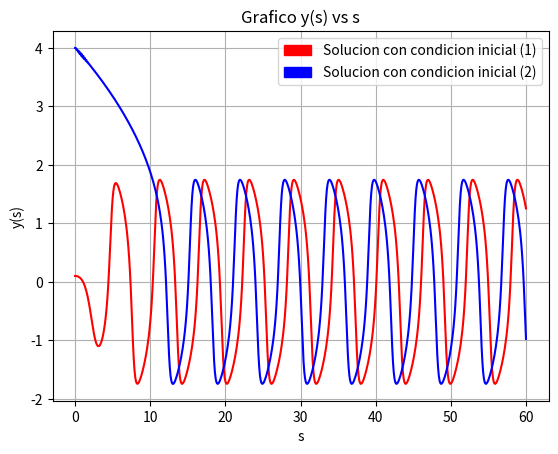
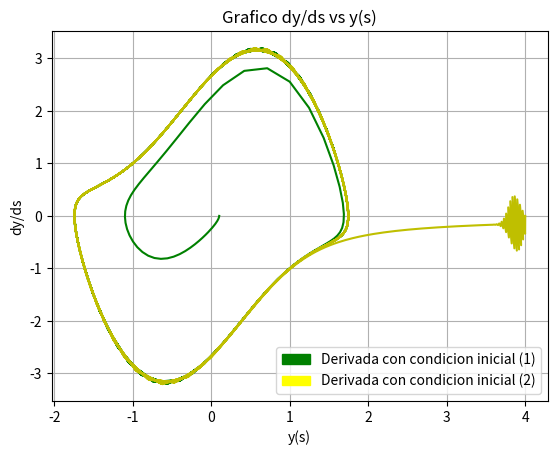
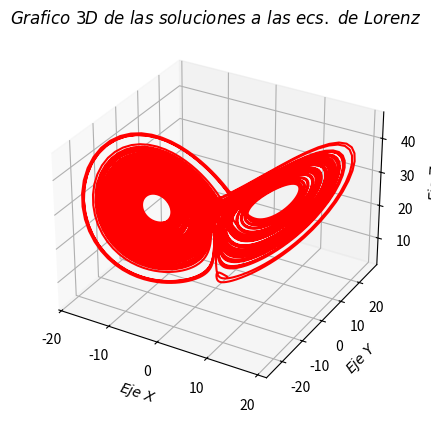

Generate these figures, in order, with matplotlib:

# coding: utf-8

# In[14]:

import numpy as np
import matplotlib.pyplot as plt
import matplotlib.patches as mpatches
from scipy.integrate import ode
from mpl_toolkits.mplot3d import Axes3D

#P1 Tarea 3

#edo a resolver d2x/dt2= -kx-u(x2-a2)dx/dt y con cambio de variable d2y/ds2=-y-u*(y2-1)dy/ds
def rk3(f,h,CT0,CI1,CI2): #metodo de runge-kutta orden 3 para edo orden 2 (ie dos edo's de orden 1)
    """
    -Esta funcion permite resolver una EDO de segundo orden
    -Recibe como argumento una funcion f, un paso de tiempo h, y condiciones iniciales para el tiempo (CT0), para la derivada de la solucion de la EDO (CT1) y para la solucion de la EDO (CT2)
    -Retorna el valor de la solucion a la EDO y su derivada en el tiempo CT0+h.
    """
    v0=CI1 #cond. inicial sobre derivada
    x0=CI2 #cond. inicial sobre posicion
    t0=CT0 #cond. inicial temporal
    k1=h*v0
    l1=h*f(x0,v0,t0)
    k2=h*(v0+l1/2.0)
    l2=h*f(x0+k1/2.0,v0+l1/2.0,t0+h/2.0)
    k3=h*(v0-l1+2.0*l2)
    l3=h*f(x0-k1+2.0*k2,v0-l1+2.0*l2,t0+h)
    xn=x0+(k1+4*k2+k3)/6.0
    vn=v0+(l1+4*l2+l3)/6.0
    return xn,vn #x_0+1,v_0+1=dx/dt_0+1
uast=1.808
#condiciones iniciales 1
v01=0
y01=0.1
#condiciones iniciales 2
v02=0
y02=4
h=0.1 #paso
y1=[y01] #solucion con condiciones iniciales 1
y2=[y02] #solucion con condiciones iniciales 2
v1=[v01] #dy/ds condiciones iniciales 1
v2=[v02] #dy/ds con condiciones iniciales 2
n=600 #aprox. 10 periodos (20 pi aprox. 60 => n*h=600*0.1=60)
for i in range(n):
    y01=(rk3(lambda y,v,t:-y-uast*(y**2-1)*v,h,0,v01,y01))[0] #con v=dy/ds 
    v01=(rk3(lambda y,v,t:-y-uast*(y**2-1)*v,h,0,v01,y01))[1]
    y1.append(y01)
    v1.append(v01)
for j in range(n):
    y02=(rk3(lambda y,v,t:-y-uast*(y**2-1)*v,h,0,v02,y02))[0]
    v02=(rk3(lambda y,v,t:-y-uast*(y**2-1)*v,h,0,v02,y02))[1]
    y2.append(y02)
    v2.append(v02)
s=np.linspace(0,n*h,num=n+1) #n+1 pq son n+1 valores debido a que la lista yi parte con el valor v0i
#grafico y vs s
fig1=plt.figure(1)
fig1.clf()
plt.title('Grafico y(s) vs s')
plt.xlabel('s')
plt.ylabel('y(s)')
plt.plot(s,y1,'r-')
plt.plot(s,y2,'b-')
red_patch = mpatches.Patch(color='red', label='Solucion con condicion inicial (1)')
blue_patch = mpatches.Patch(color='blue', label='Solucion con condicion inicial (2)')
plt.legend(handles=[red_patch,blue_patch])
fig1.savefig('yvss')
plt.grid(True)
#grafico y vs dy/ds
fig2=plt.figure(2)
fig2.clf()
plt.title('Grafico dy/ds vs y(s)')
plt.xlabel('y(s)')
plt.ylabel('dy/ds')
green_patch = mpatches.Patch(color='green', label='Derivada con condicion inicial (1)')
yellow_patch = mpatches.Patch(color='yellow', label='Derivada con condicion inicial (2)')
plt.legend(handles=[green_patch,yellow_patch])
plt.plot(y1,v1,'g-')
plt.plot(y2,v2,'y-')
plt.grid(True)
fig2.savefig('yvsdyds')
plt.show()

#P2 Tarea 3

#funcion para definir las ecs. de lorenz
def ecs_lorenz(t,w,p): #w es un vector de (x,y,z)
    """
    -Esta funcion recibe como argumentos un arreglo de tiempo t, un vector w=[x,y,z] y un arreglo de constantes p=[sigma,beta,rho]
    -Retorna las ecuaciones de lorenz para dicho vector.
    """
    sigma=p[0]
    beta=p[1]
    rho=p[2]
    dw = np.zeros([3])
    dw[0] = sigma*(w[1]-w[0]) #dx/ds
    dw[1] = w[0]*(rho - w[2])-w[1] #dy/ds
    dw[2] = w[0]*w[1]-beta*w[2] #dz/ds
    return dw
t0 = 0
tf = 100.0
dt = 0.01 #paso
w0 = [5,-5,10] #condiciones iniciales del vector w=(x,y,z) ie (x0,y0,z0)
Y=[]
T=[]
sol = ode(ecs_lorenz).set_integrator('vode',method='adams') #metodo de resolución de edo runge-kutta orden 4
p = [10.0,8.0/3.0,28.0]  #valores de sigma, beta y rho
sol.set_f_params(p).set_initial_value(w0,t0) #incluye parametros dentro de la solucion
while sol.successful() and sol.t+dt < tf:
    sol.integrate(sol.t+dt) #integra entre t y tf con dt como paso
    Y.append(sol.y)
    T.append(sol.t)
Y = np.array(Y) #cambia lista Y a un arreglo
fig3 = plt.figure(3)
fig3.clf()
ax = fig3.add_subplot(111, projection='3d')
ax.set_aspect('auto')
ax.set_title(r'$Grafico \ 3D \ de \ las \ soluciones \ a \ las \ ecs. \ de \ Lorenz$')
ax.plot(Y[:,0], Y[:,1],Y[:,2],'r-') #plot(x,y,z)
ax.set_xlabel(r'$Eje \ X$')
ax.set_ylabel(r'$Eje \ Y$')
ax.set_zlabel(r'$Eje \ Z$')
fig3.savefig('3d')
plt.show()




# In[ ]:



